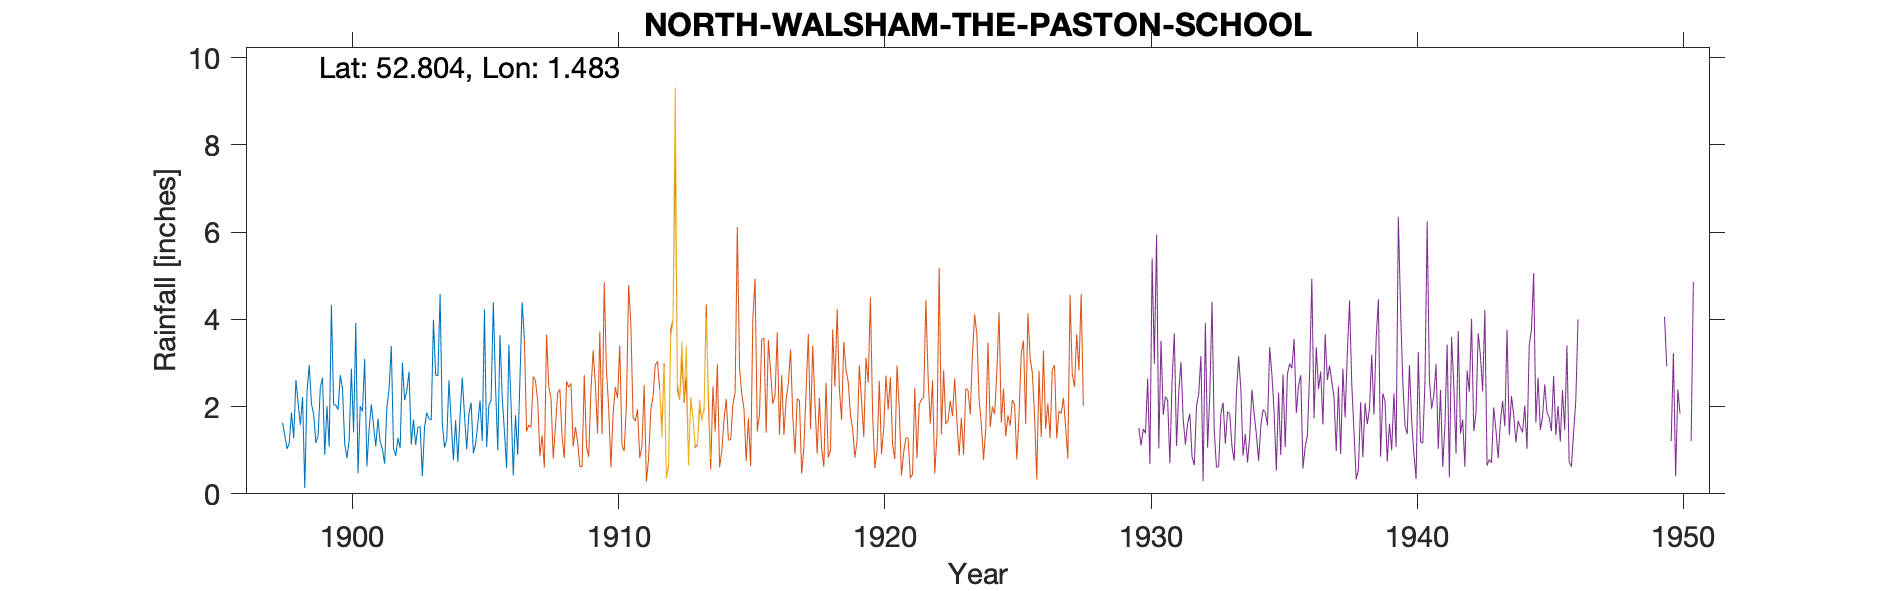

The table this chart was drawn from, first rows:
NORTH-WALSHAM-THE-PASTON-SCHOOL (EAST RU…, , , , , , , , , , , , , , , , , , , , , , , 
Grid ref, TG348286, Long, 1.483, Lat, 52.8, Elevation, 20, ft, , , , , , , , , , , , , , , 
Station no, 1437, , , , , , , , , , , , , , , , , , , , , , 
, 1890, 1891, 1892, 1893, 1894, 1895, 1896, 1897, 1898, 1899, 1900, 1901, 1902, 1903, 1904, 1905, 1906, 1907, 1908, 1909, , , 
January, , , , , , , , , 1.03, 1.82, 2.72, 0.63, 1.04, 1.54, 1.25, 0.93, 3.64, , , , , , 
February, , , , , , , , , 1.16, 1.17, 2.41, 1.48, 0.87, 0.41, 2.6, 1.14, 2.21, , , , , , 
March, , , , , , , , , 1.86, 1.33, 1.14, 2.05, 1.28, 1.53, 1.63, 1.61, 1.43, , , , , , 
April, , , , , , , , , 1.27, 2.43, 0.82, 1.57, 1.05, 1.86, 0.77, 2.14, 0.59, , , , , , 
May, , , , , , , , , 2.61, 2.66, 1.22, 1.09, 3.01, 1.72, 1.69, 1.21, 3.42, , , , , , 
June, , , , , , , , , 2.07, 0.89, 2.87, 1.72, 2.15, 1.69, 0.73, 4.23, 2.03, , , , , , 
July, , , , , , , , , 1.58, 2.01, 1.41, 1.19, 2.36, 3.99, 1.79, 1.07, 0.42, , , , , , 
August, , , , , , , , , 2.22, 1.08, 3.92, 1.02, 2.8, 2.72, 2.66, 2.03, 1.8, , , , , , 
September, , , , , , , , , 0.13, 4.33, 0.47, 0.69, 1.13, 2.71, 1.8, 2.15, 0.89, , , , , , 
October, , , , , , , , , 2.33, 2.05, 2.01, 1.97, 1.7, 4.58, 1.02, 4.39, 2.63, , , , , , 
November, , , , , , , , 1.63, 2.95, 2.03, 1.89, 2.4, 1.12, 1.61, 1.84, 2.46, 4.39, , , , , , 
December, , , , , , , , 1.33, 2.06, 1.93, 3.09, 3.39, 1.53, 1.06, 2.09, 1, 3.55, , , , , , 
Total, , , , , , , , , 21.27, 23.73, 23.97, 19.2, 20.04, 25.42, 19.87, 24.36, 27, , , , , , 
TYRain_1890-1899_08_pt1-166.csv added, , , , , , , , , , , , , , , , , , , , , , , 
1907 Gauge moved, , , , , , , , , , , , , , , , , , , , , , , 
